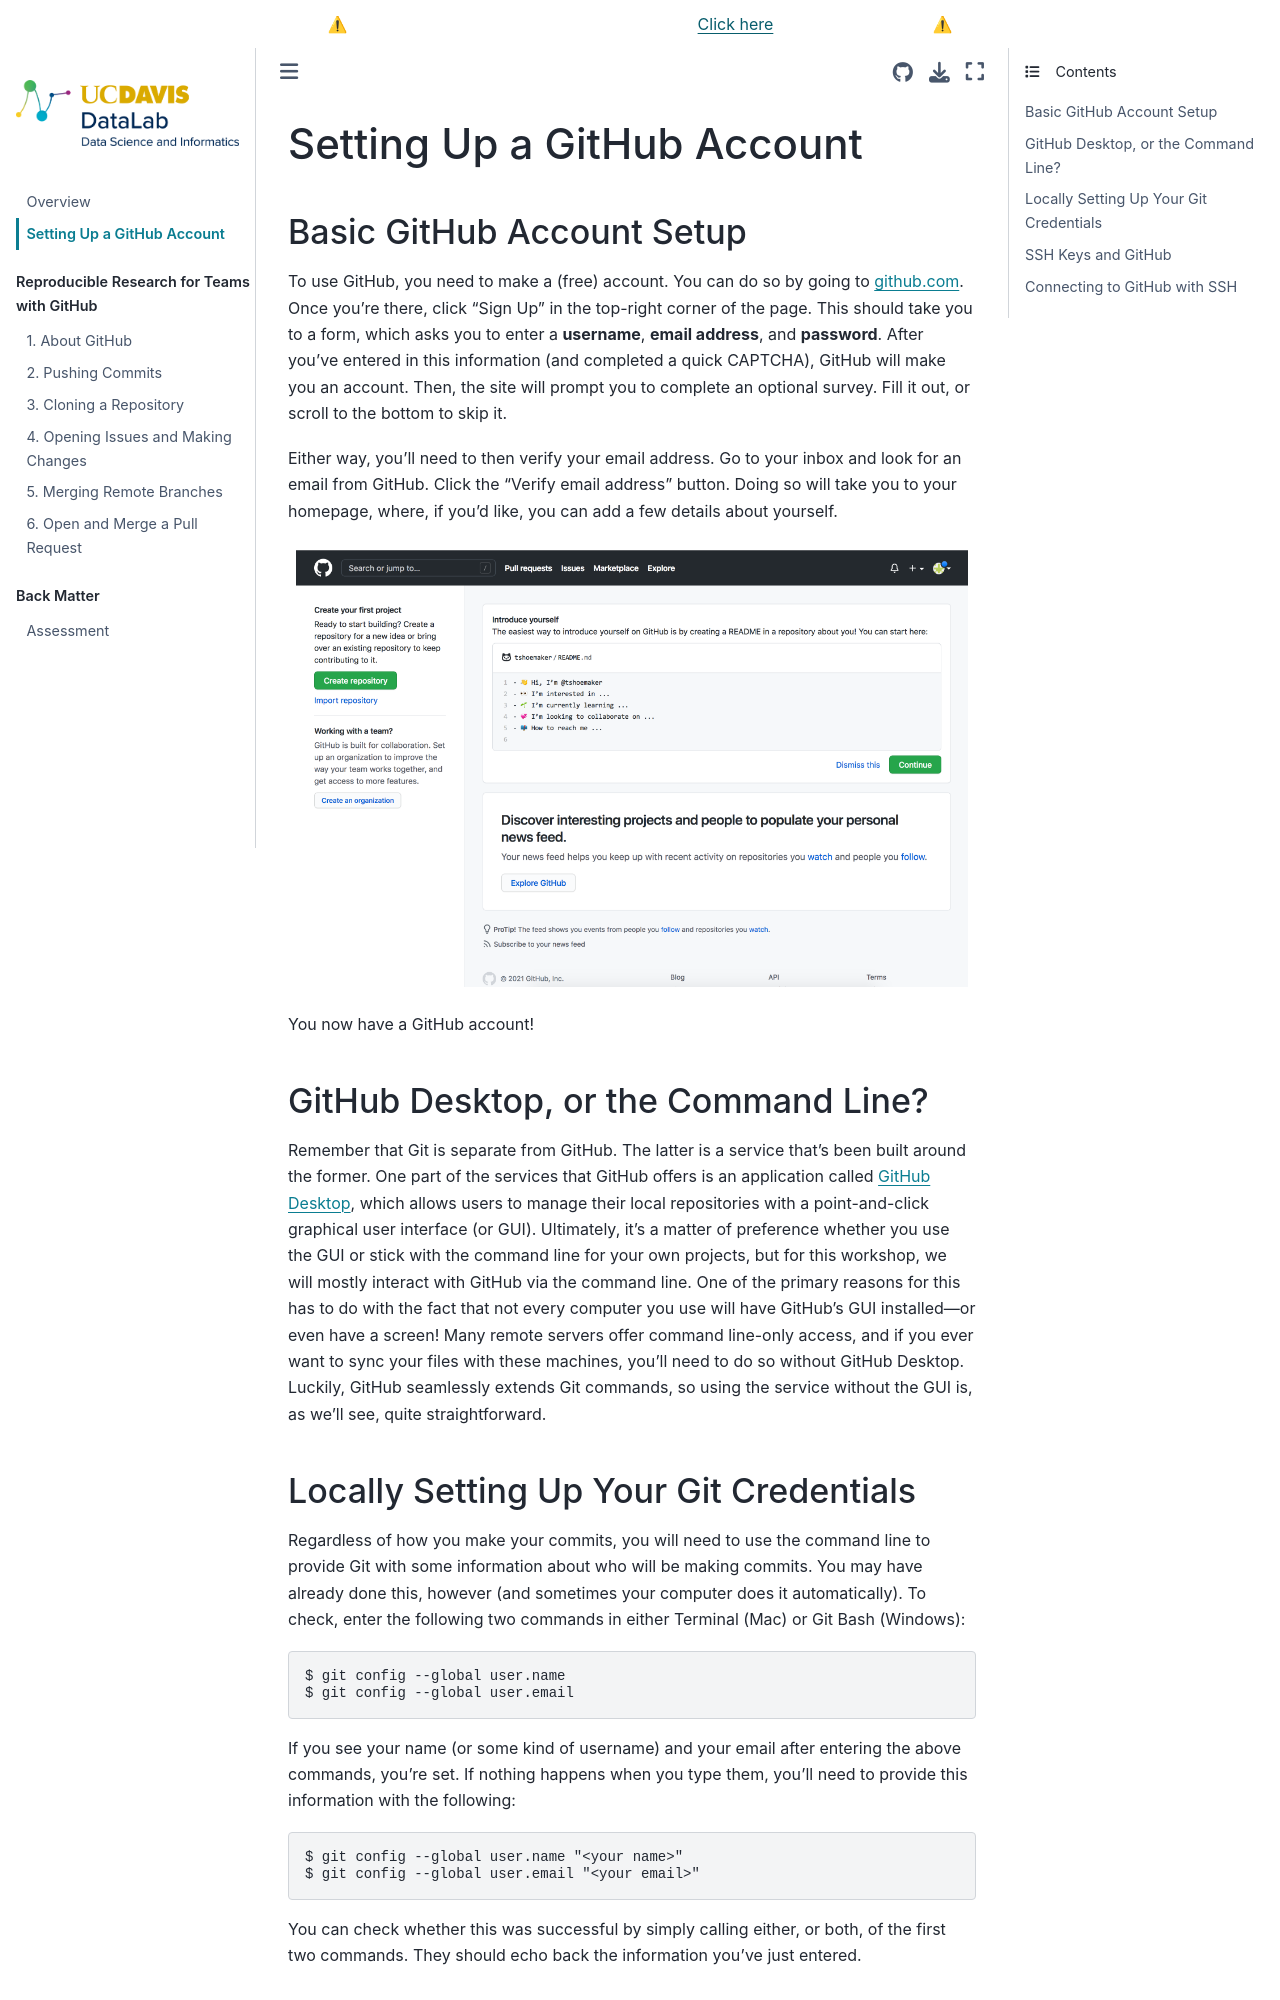

repository: ucdavisdatalab/workshop_git_for_teams · page: chapters/setting-up-a-github-account.html · generator: jekyll

Setting Up a GitHub Account
===========================

Basic GitHub Account Setup
--------------------------

To use GitHub, you need to make a (free) account. You can do so by going to
[github.com](https://github.com/). Once you're there, click "Sign Up" in the
top-right corner of the page. This should take you to a form, which asks you to
enter a **username**, **email address**, and **password**. After you've entered
in this information (and completed a quick CAPTCHA), GitHub will make you an
account. Then, the site will prompt you to complete an optional survey. Fill it
out, or scroll to the bottom to skip it.

Either way, you'll need to then verify your email address. Go to your inbox and
look for an email from GitHub. Click the "Verify email address" button. Doing
so will take you to your homepage, where, if you'd like, you can add a few
details about yourself.

```{figure} ../img/github_new_homepage.png
---
alt: "A newly created GitHub account page."
---
```

You now have a GitHub account!

GitHub Desktop, or the Command Line?
------------------------------------

Remember that Git is separate from GitHub. The latter is a service that's been
built around the former. One part of the services that GitHub offers is an
application called [GitHub Desktop](https://desktop.github.com/), which allows
users to manage their local repositories with a point-and-click graphical user
interface (or GUI). Ultimately, it's a matter of preference whether you use the
GUI or stick with the command line for your own projects, but for this
workshop, we will mostly interact with GitHub via the command line. One of the
primary reasons for this has to do with the fact that not every computer you
use will have GitHub's GUI installed---or even have a screen! Many remote
servers offer command line-only access, and if you ever want to sync your files
with these machines, you'll need to do so without GitHub Desktop. Luckily,
GitHub seamlessly extends Git commands, so using the service without the GUI
is, as we'll see, quite straightforward.

Locally Setting Up Your Git Credentials
---------------------------------------

Regardless of how you make your commits, you will need to use the command line
to provide Git with some information about who will be making commits. You may
have already done this, however (and sometimes your computer does it
automatically). To check, enter the following two commands in either Terminal
(Mac) or Git Bash (Windows):

```
$ git config --global user.name
$ git config --global user.email
```

If you see your name (or some kind of username) and your email after entering
the above commands, you're set. If nothing happens when you type them, you'll
need to provide this information with the following:

```
$ git config --global user.name "<your name>"
$ git config --global user.email "<your email>"
```

You can check whether this was successful by simply calling either, or both, of
the first two commands. They should echo back the information you've just
entered.
